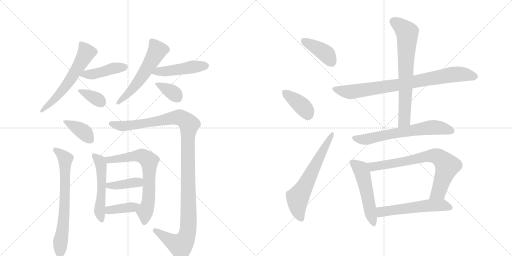
t = 0.00 s
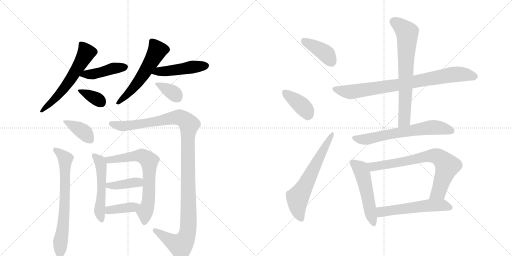
t = 3.13 s
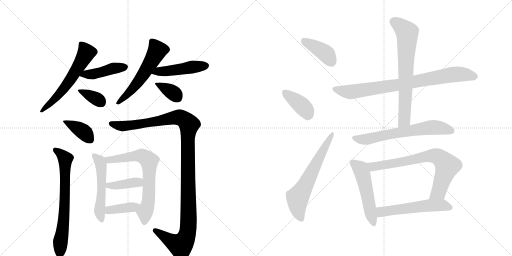
t = 6.25 s
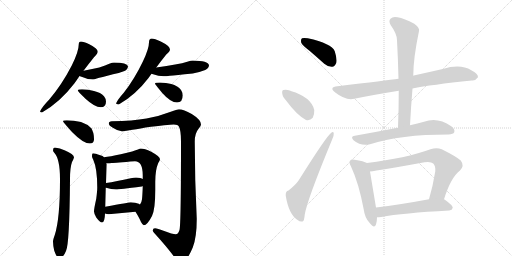
t = 9.38 s
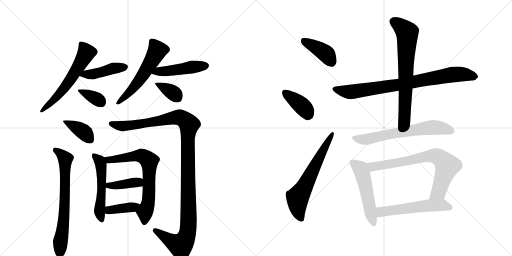
t = 12.50 s
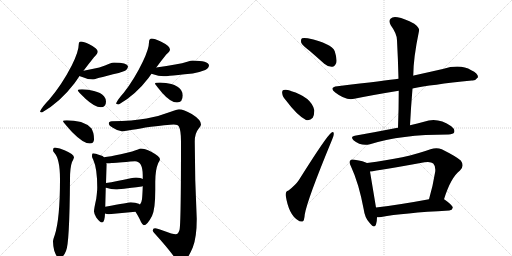
t = 15.63 s

The animated SVG that drew these frames (rendered in a browser with its animation timeline set to each time). Animation: 22 CSS @keyframes rules; one cycle of 15.63 s.

<svg version="1.1" viewBox="0 0 2048 1024" xmlns="http://www.w3.org/2000/svg">
  <g stroke="lightgray" stroke-dasharray="1,1" stroke-width="1" transform="scale(4, 4)">
    <line x1="0" y1="0" x2="256" y2="256"></line>
    <line x1="256" y1="0" x2="0" y2="256"></line>
    <line x1="128" y1="0" x2="128" y2="256"></line>
    <line x1="0" y1="128" x2="256" y2="128"></line>
    <line x1="256" y1="0" x2="512" y2="256"></line>
    <line x1="512" y1="0" x2="256" y2="256"></line>
    <line x1="384" y1="0" x2="384" y2="256"></line>
    <line x1="256" y1="128" x2="512" y2="128"></line>
  </g>
<g transform="scale(1, -1) translate(0, -850)">
   <style type="text/css">
    @keyframes keyframes0 {
      from {
       stroke: black;
       stroke-dashoffset: 594;
       stroke-width: 128;
       }
       66% {
       animation-timing-function: step-end;
       stroke: black;
       stroke-dashoffset: 0;
       stroke-width: 128;
       }
       to {
       stroke: black;
       stroke-width: 1024;
       }
       }
       #make-me-a-hanzi-animation-0 {
         animation: keyframes0 0.733398s both;
         animation-delay: 0.000000s;
         animation-timing-function: linear;
       }
    @keyframes keyframes1 {
      from {
       stroke: black;
       stroke-dashoffset: 437;
       stroke-width: 128;
       }
       59% {
       animation-timing-function: step-end;
       stroke: black;
       stroke-dashoffset: 0;
       stroke-width: 128;
       }
       to {
       stroke: black;
       stroke-width: 1024;
       }
       }
       #make-me-a-hanzi-animation-1 {
         animation: keyframes1 0.605632s both;
         animation-delay: 0.733398s;
         animation-timing-function: linear;
       }
    @keyframes keyframes2 {
      from {
       stroke: black;
       stroke-dashoffset: 358;
       stroke-width: 128;
       }
       54% {
       animation-timing-function: step-end;
       stroke: black;
       stroke-dashoffset: 0;
       stroke-width: 128;
       }
       to {
       stroke: black;
       stroke-width: 1024;
       }
       }
       #make-me-a-hanzi-animation-2 {
         animation: keyframes2 0.541341s both;
         animation-delay: 1.339030s;
         animation-timing-function: linear;
       }
    @keyframes keyframes3 {
      from {
       stroke: black;
       stroke-dashoffset: 561;
       stroke-width: 128;
       }
       65% {
       animation-timing-function: step-end;
       stroke: black;
       stroke-dashoffset: 0;
       stroke-width: 128;
       }
       to {
       stroke: black;
       stroke-width: 1024;
       }
       }
       #make-me-a-hanzi-animation-3 {
         animation: keyframes3 0.706543s both;
         animation-delay: 1.880371s;
         animation-timing-function: linear;
       }
    @keyframes keyframes4 {
      from {
       stroke: black;
       stroke-dashoffset: 466;
       stroke-width: 128;
       }
       60% {
       animation-timing-function: step-end;
       stroke: black;
       stroke-dashoffset: 0;
       stroke-width: 128;
       }
       to {
       stroke: black;
       stroke-width: 1024;
       }
       }
       #make-me-a-hanzi-animation-4 {
         animation: keyframes4 0.629232s both;
         animation-delay: 2.586914s;
         animation-timing-function: linear;
       }
    @keyframes keyframes5 {
      from {
       stroke: black;
       stroke-dashoffset: 359;
       stroke-width: 128;
       }
       54% {
       animation-timing-function: step-end;
       stroke: black;
       stroke-dashoffset: 0;
       stroke-width: 128;
       }
       to {
       stroke: black;
       stroke-width: 1024;
       }
       }
       #make-me-a-hanzi-animation-5 {
         animation: keyframes5 0.542155s both;
         animation-delay: 3.216146s;
         animation-timing-function: linear;
       }
    @keyframes keyframes6 {
      from {
       stroke: black;
       stroke-dashoffset: 384;
       stroke-width: 128;
       }
       56% {
       animation-timing-function: step-end;
       stroke: black;
       stroke-dashoffset: 0;
       stroke-width: 128;
       }
       to {
       stroke: black;
       stroke-width: 1024;
       }
       }
       #make-me-a-hanzi-animation-6 {
         animation: keyframes6 0.562500s both;
         animation-delay: 3.758301s;
         animation-timing-function: linear;
       }
    @keyframes keyframes7 {
      from {
       stroke: black;
       stroke-dashoffset: 695;
       stroke-width: 128;
       }
       69% {
       animation-timing-function: step-end;
       stroke: black;
       stroke-dashoffset: 0;
       stroke-width: 128;
       }
       to {
       stroke: black;
       stroke-width: 1024;
       }
       }
       #make-me-a-hanzi-animation-7 {
         animation: keyframes7 0.815592s both;
         animation-delay: 4.320801s;
         animation-timing-function: linear;
       }
    @keyframes keyframes8 {
      from {
       stroke: black;
       stroke-dashoffset: 1190;
       stroke-width: 128;
       }
       79% {
       animation-timing-function: step-end;
       stroke: black;
       stroke-dashoffset: 0;
       stroke-width: 128;
       }
       to {
       stroke: black;
       stroke-width: 1024;
       }
       }
       #make-me-a-hanzi-animation-8 {
         animation: keyframes8 1.218424s both;
         animation-delay: 5.136393s;
         animation-timing-function: linear;
       }
    @keyframes keyframes9 {
      from {
       stroke: black;
       stroke-dashoffset: 526;
       stroke-width: 128;
       }
       63% {
       animation-timing-function: step-end;
       stroke: black;
       stroke-dashoffset: 0;
       stroke-width: 128;
       }
       to {
       stroke: black;
       stroke-width: 1024;
       }
       }
       #make-me-a-hanzi-animation-9 {
         animation: keyframes9 0.678060s both;
         animation-delay: 6.354818s;
         animation-timing-function: linear;
       }
    @keyframes keyframes10 {
      from {
       stroke: black;
       stroke-dashoffset: 690;
       stroke-width: 128;
       }
       69% {
       animation-timing-function: step-end;
       stroke: black;
       stroke-dashoffset: 0;
       stroke-width: 128;
       }
       to {
       stroke: black;
       stroke-width: 1024;
       }
       }
       #make-me-a-hanzi-animation-10 {
         animation: keyframes10 0.811523s both;
         animation-delay: 7.032878s;
         animation-timing-function: linear;
       }
    @keyframes keyframes11 {
      from {
       stroke: black;
       stroke-dashoffset: 399;
       stroke-width: 128;
       }
       56% {
       animation-timing-function: step-end;
       stroke: black;
       stroke-dashoffset: 0;
       stroke-width: 128;
       }
       to {
       stroke: black;
       stroke-width: 1024;
       }
       }
       #make-me-a-hanzi-animation-11 {
         animation: keyframes11 0.574707s both;
         animation-delay: 7.844401s;
         animation-timing-function: linear;
       }
    @keyframes keyframes12 {
      from {
       stroke: black;
       stroke-dashoffset: 387;
       stroke-width: 128;
       }
       56% {
       animation-timing-function: step-end;
       stroke: black;
       stroke-dashoffset: 0;
       stroke-width: 128;
       }
       to {
       stroke: black;
       stroke-width: 1024;
       }
       }
       #make-me-a-hanzi-animation-12 {
         animation: keyframes12 0.564941s both;
         animation-delay: 8.419108s;
         animation-timing-function: linear;
       }
    @keyframes keyframes13 {
      from {
       stroke: black;
       stroke-dashoffset: 399;
       stroke-width: 128;
       }
       56% {
       animation-timing-function: step-end;
       stroke: black;
       stroke-dashoffset: 0;
       stroke-width: 128;
       }
       to {
       stroke: black;
       stroke-width: 1024;
       }
       }
       #make-me-a-hanzi-animation-13 {
         animation: keyframes13 0.574707s both;
         animation-delay: 8.984049s;
         animation-timing-function: linear;
       }
    @keyframes keyframes14 {
      from {
       stroke: black;
       stroke-dashoffset: 382;
       stroke-width: 128;
       }
       55% {
       animation-timing-function: step-end;
       stroke: black;
       stroke-dashoffset: 0;
       stroke-width: 128;
       }
       to {
       stroke: black;
       stroke-width: 1024;
       }
       }
       #make-me-a-hanzi-animation-14 {
         animation: keyframes14 0.560872s both;
         animation-delay: 9.558757s;
         animation-timing-function: linear;
       }
    @keyframes keyframes15 {
      from {
       stroke: black;
       stroke-dashoffset: 631;
       stroke-width: 128;
       }
       67% {
       animation-timing-function: step-end;
       stroke: black;
       stroke-dashoffset: 0;
       stroke-width: 128;
       }
       to {
       stroke: black;
       stroke-width: 1024;
       }
       }
       #make-me-a-hanzi-animation-15 {
         animation: keyframes15 0.763509s both;
         animation-delay: 10.119629s;
         animation-timing-function: linear;
       }
    @keyframes keyframes16 {
      from {
       stroke: black;
       stroke-dashoffset: 820;
       stroke-width: 128;
       }
       73% {
       animation-timing-function: step-end;
       stroke: black;
       stroke-dashoffset: 0;
       stroke-width: 128;
       }
       to {
       stroke: black;
       stroke-width: 1024;
       }
       }
       #make-me-a-hanzi-animation-16 {
         animation: keyframes16 0.917318s both;
         animation-delay: 10.883138s;
         animation-timing-function: linear;
       }
    @keyframes keyframes17 {
      from {
       stroke: black;
       stroke-dashoffset: 703;
       stroke-width: 128;
       }
       70% {
       animation-timing-function: step-end;
       stroke: black;
       stroke-dashoffset: 0;
       stroke-width: 128;
       }
       to {
       stroke: black;
       stroke-width: 1024;
       }
       }
       #make-me-a-hanzi-animation-17 {
         animation: keyframes17 0.822103s both;
         animation-delay: 11.800456s;
         animation-timing-function: linear;
       }
    @keyframes keyframes18 {
      from {
       stroke: black;
       stroke-dashoffset: 651;
       stroke-width: 128;
       }
       68% {
       animation-timing-function: step-end;
       stroke: black;
       stroke-dashoffset: 0;
       stroke-width: 128;
       }
       to {
       stroke: black;
       stroke-width: 1024;
       }
       }
       #make-me-a-hanzi-animation-18 {
         animation: keyframes18 0.779785s both;
         animation-delay: 12.622559s;
         animation-timing-function: linear;
       }
    @keyframes keyframes19 {
      from {
       stroke: black;
       stroke-dashoffset: 518;
       stroke-width: 128;
       }
       63% {
       animation-timing-function: step-end;
       stroke: black;
       stroke-dashoffset: 0;
       stroke-width: 128;
       }
       to {
       stroke: black;
       stroke-width: 1024;
       }
       }
       #make-me-a-hanzi-animation-19 {
         animation: keyframes19 0.671549s both;
         animation-delay: 13.402344s;
         animation-timing-function: linear;
       }
    @keyframes keyframes20 {
      from {
       stroke: black;
       stroke-dashoffset: 740;
       stroke-width: 128;
       }
       71% {
       animation-timing-function: step-end;
       stroke: black;
       stroke-dashoffset: 0;
       stroke-width: 128;
       }
       to {
       stroke: black;
       stroke-width: 1024;
       }
       }
       #make-me-a-hanzi-animation-20 {
         animation: keyframes20 0.852214s both;
         animation-delay: 14.073893s;
         animation-timing-function: linear;
       }
    @keyframes keyframes21 {
      from {
       stroke: black;
       stroke-dashoffset: 555;
       stroke-width: 128;
       }
       64% {
       animation-timing-function: step-end;
       stroke: black;
       stroke-dashoffset: 0;
       stroke-width: 128;
       }
       to {
       stroke: black;
       stroke-width: 1024;
       }
       }
       #make-me-a-hanzi-animation-21 {
         animation: keyframes21 0.701660s both;
         animation-delay: 14.926107s;
         animation-timing-function: linear;
       }
</style>
<path d="M 324 684 Q 319 684 317 681 Q 315 677 315 673 Q 315 644 287 588 Q 248 512 197 452 Q 167 421 160 404 Q 162 400 168 400 Q 241 442 298 517 Q 308 531 318 546 L 334 567 Q 356 596 376 621 Q 391 635 391 644 Q 391 656 357 673 Q 334 684 324 684 Z" fill="lightgray"></path> 
<path d="M 318 546 Q 322 544 329 542 Q 352 532 372 532 Q 377 532 387 536 Q 403 540 452 553 Q 473 556 498 566 Q 511 572 512 585 Q 509 599 456 600 Q 450 600 437 595 Q 409 580 334 567 C 304 562 290 557 318 546 Z" fill="lightgray"></path> 
<path d="M 328 493 Q 311 493 311 488 Q 311 485 342 455 Q 379 421 403 421 Q 424 421 424 444 Q 424 455 416 465 Q 403 480 376 486 Q 354 492 328 493 Z" fill="lightgray"></path> 
<path d="M 607 696 Q 602 696 598 691 Q 596 686 596 681 Q 596 655 571 603 Q 538 534 495 479 Q 470 451 464 436 Q 468 432 475 432 Q 542 470 594 538 Q 599 545 606 555 L 625 580 Q 645 607 665 632 Q 680 644 680 652 Q 680 666 643 684 Q 618 696 607 696 Z" fill="lightgray"></path> 
<path d="M 606 555 Q 607 555 609 554 Q 635 545 655 545 Q 664 545 679 547 Q 701 549 771 556 Q 795 560 821 570 Q 835 577 836 589 Q 833 607 771 608 Q 765 608 749 603 Q 714 592 625 580 C 595 576 578 565 606 555 Z" fill="lightgray"></path> 
<path d="M 640 520 Q 620 520 620 516 Q 620 513 649 478 Q 683 440 708 440 Q 731 440 731 469 Q 731 479 724 490 Q 712 507 685 514 Q 665 519 640 520 Z" fill="lightgray"></path> 
<path d="M 267 369 Q 252 369 252 365 Q 252 362 288 322 Q 333 276 359 276 Q 376 276 376 293 Q 376 321 365 337 Q 349 354 324 362 Q 295 369 267 369 Z" fill="lightgray"></path> 
<path d="M 219 260 Q 212 259 212 249 Q 212 244 217 239 Q 240 215 240 133 Q 240 -25 219 -90 Q 212 -109 212 -116 Q 212 -132 217 -153 Q 228 -183 236 -183 Q 252 -183 264 -154 Q 278 -127 280 133 Q 280 180 288 202 Q 294 213 296 220 Q 296 233 258 249 Q 240 258 219 260 Z" fill="lightgray"></path> 
<path d="M 716 413 Q 708 413 683 403 Q 634 384 586 376 Q 532 366 447 365 Q 435 364 435 356 Q 435 348 453 338 Q 471 326 487 325 Q 500 325 582 340 Q 674 352 695 352 Q 712 352 716 343 Q 724 328 724 284 Q 724 -49 718 -70 Q 713 -87 703 -87 Q 691 -87 654 -73 Q 630 -63 620 -63 Q 611 -63 611 -72 Q 611 -76 616 -81 Q 675 -146 700 -182 Q 715 -200 724 -200 Q 746 -200 771 -140 Q 787 -100 787 -25 Q 779 132 779 284 Q 779 317 795 336 Q 804 347 804 352 Q 804 371 767 394 Q 734 413 716 413 Z" fill="lightgray"></path> 
<path d="M 372 237 Q 368 237 368 224 Q 368 221 373 211 Q 389 176 389 100 Q 389 86 385 55 Q 376 15 376 4 Q 376 -4 385 -20 Q 400 -40 408 -40 Q 419 -40 420 -4 L 421 23 L 423 99 L 424 118 L 427 193 Q 427 195 426 198 L 416 221 Q 412 227 401 229 Q 381 237 372 237 Z" fill="lightgray"></path> 
<path d="M 542 3 Q 558 -23 564 -38 Q 571 -51 575 -51 Q 589 -51 608 -14 Q 621 12 621 90 L 621 121 Q 621 171 633 198 Q 640 209 640 213 Q 640 224 605 243 Q 578 256 563 256 Q 559 256 552 252 Q 539 246 483 233 Q 440 224 416 221 C 386 217 396 199 426 198 Q 428 197 431 197 Q 436 197 447 198 Q 461 199 540 205 Q 571 205 571 148 L 571 134 L 571 106 Q 570 72 568 53 Q 566 38 560 32 C 547 5 540 6 542 3 Z" fill="lightgray"></path> 
<path d="M 423 99 L 424 99 Q 445 92 464 92 Q 477 92 567 104 Q 569 104 571 106 C 598 118 598 120 571 134 Q 564 139 544 140 Q 535 140 523 137 Q 465 124 424 118 C 394 114 394 106 423 99 Z" fill="lightgray"></path> 
<path d="M 420 -4 Q 426 -7 435 -7 Q 487 -2 542 3 C 572 6 586 17 560 32 Q 558 33 555 35 Q 542 41 523 41 Q 518 41 421 23 C 392 18 392 7 420 -4 Z" fill="lightgray"></path> 
<path d="M 1238 647 Q 1266 623 1297 595 Q 1312 582 1329 583 Q 1339 584 1345 598 Q 1349 614 1339 645 Q 1327 676 1231 697 Q 1215 700 1208 697 Q 1202 693 1205 679 Q 1209 669 1238 647 Z" fill="lightgray"></path> 
<path d="M 1145 447 Q 1188 389 1224 370 Q 1240 366 1251 379 Q 1258 392 1257 410 Q 1245 462 1163 486 L 1162 487 Q 1144 494 1134 490 Q 1127 489 1129 476 Q 1130 463 1145 447 Z" fill="lightgray"></path> 
<path d="M 1154 88 Q 1141 85 1143 67 Q 1155 -9 1192 -31 Q 1199 -38 1210 -36 Q 1217 -35 1219 -8 Q 1228 49 1329 293 Q 1336 309 1335 316 Q 1334 326 1325 319 Q 1307 307 1195 129 Q 1182 110 1154 88 Z" fill="lightgray"></path> 
<path d="M 1650 496 Q 1723 511 1887 528 Q 1900 525 1912 541 Q 1913 556 1885 569 Q 1842 596 1771 574 Q 1714 561 1655 548 Q 1652 548 1653 547 L 1594 535 Q 1548 529 1350 505 Q 1314 501 1341 480 Q 1383 447 1417 455 Q 1496 471 1595 487 L 1650 496 Z" fill="lightgray"></path> 
<path d="M 1640 349 Q 1644 425 1650 496 L 1653 547 Q 1653 616 1676 726 Q 1680 738 1657 755 Q 1617 777 1590 781 Q 1571 785 1562 775 Q 1553 766 1563 749 Q 1588 715 1588 689 Q 1592 616 1594 535 L 1595 487 Q 1595 417 1592 339 C 1591 309 1638 319 1640 349 Z" fill="lightgray"></path> 
<path d="M 1592 339 Q 1588 339 1585 338 Q 1509 323 1419 307 Q 1400 304 1414 289 Q 1444 264 1480 273 Q 1601 312 1794 312 Q 1813 313 1817 321 Q 1821 333 1805 345 Q 1750 384 1696 363 Q 1671 357 1640 349 L 1592 339 Z" fill="lightgray"></path> 
<path d="M 1468 198 Q 1456 205 1418 211 Q 1405 215 1401 208 Q 1394 201 1404 184 Q 1435 118 1455 12 Q 1459 -21 1478 -41 Q 1497 -66 1504 -48 Q 1508 -36 1508 -19 L 1504 20 Q 1486 128 1480 164 C 1475 194 1475 195 1468 198 Z" fill="lightgray"></path> 
<path d="M 1776 53 Q 1803 140 1840 168 Q 1859 187 1843 208 Q 1825 224 1767 253 Q 1746 262 1722 253 Q 1623 217 1468 198 C 1438 194 1450 160 1480 164 Q 1513 168 1698 201 Q 1723 205 1733 196 Q 1743 186 1741 164 Q 1731 103 1716 53 C 1708 24 1767 24 1776 53 Z" fill="lightgray"></path> 
<path d="M 1508 -19 Q 1515 -19 1525 -18 Q 1610 -2 1797 8 Q 1809 9 1811 19 Q 1812 28 1778 52 Q 1777 53 1776 53 C 1763 62 1745 58 1716 53 Q 1598 31 1504 20 C 1474 16 1478 -20 1508 -19 Z" fill="lightgray"></path> 
      <clipPath id="make-me-a-hanzi-clip-0">
      <path d="M 324 684 Q 319 684 317 681 Q 315 677 315 673 Q 315 644 287 588 Q 248 512 197 452 Q 167 421 160 404 Q 162 400 168 400 Q 241 442 298 517 Q 308 531 318 546 L 334 567 Q 356 596 376 621 Q 391 635 391 644 Q 391 656 357 673 Q 334 684 324 684 Z" fill="lightgray"></path>
      </clipPath>
      <path clip-path="url(#make-me-a-hanzi-clip-0)" d="M 324 675 L 346 639 L 332 613 L 257 497 L 166 407 " fill="none" id="make-me-a-hanzi-animation-0" stroke-dasharray="466 932" stroke-linecap="round"></path>

      <clipPath id="make-me-a-hanzi-clip-1">
      <path d="M 318 546 Q 322 544 329 542 Q 352 532 372 532 Q 377 532 387 536 Q 403 540 452 553 Q 473 556 498 566 Q 511 572 512 585 Q 509 599 456 600 Q 450 600 437 595 Q 409 580 334 567 C 304 562 290 557 318 546 Z" fill="lightgray"></path>
      </clipPath>
      <path clip-path="url(#make-me-a-hanzi-clip-1)" d="M 325 549 L 374 553 L 450 576 L 502 582 " fill="none" id="make-me-a-hanzi-animation-1" stroke-dasharray="309 618" stroke-linecap="round"></path>

      <clipPath id="make-me-a-hanzi-clip-2">
      <path d="M 328 493 Q 311 493 311 488 Q 311 485 342 455 Q 379 421 403 421 Q 424 421 424 444 Q 424 455 416 465 Q 403 480 376 486 Q 354 492 328 493 Z" fill="lightgray"></path>
      </clipPath>
      <path clip-path="url(#make-me-a-hanzi-clip-2)" d="M 315 487 L 378 459 L 405 440 " fill="none" id="make-me-a-hanzi-animation-2" stroke-dasharray="230 460" stroke-linecap="round"></path>

      <clipPath id="make-me-a-hanzi-clip-3">
      <path d="M 607 696 Q 602 696 598 691 Q 596 686 596 681 Q 596 655 571 603 Q 538 534 495 479 Q 470 451 464 436 Q 468 432 475 432 Q 542 470 594 538 Q 599 545 606 555 L 625 580 Q 645 607 665 632 Q 680 644 680 652 Q 680 666 643 684 Q 618 696 607 696 Z" fill="lightgray"></path>
      </clipPath>
      <path clip-path="url(#make-me-a-hanzi-clip-3)" d="M 608 684 L 624 661 L 627 645 L 605 603 L 541 508 L 471 438 " fill="none" id="make-me-a-hanzi-animation-3" stroke-dasharray="433 866" stroke-linecap="round"></path>

      <clipPath id="make-me-a-hanzi-clip-4">
      <path d="M 606 555 Q 607 555 609 554 Q 635 545 655 545 Q 664 545 679 547 Q 701 549 771 556 Q 795 560 821 570 Q 835 577 836 589 Q 833 607 771 608 Q 765 608 749 603 Q 714 592 625 580 C 595 576 578 565 606 555 Z" fill="lightgray"></path>
      </clipPath>
      <path clip-path="url(#make-me-a-hanzi-clip-4)" d="M 619 557 L 632 565 L 825 587 " fill="none" id="make-me-a-hanzi-animation-4" stroke-dasharray="338 676" stroke-linecap="round"></path>

      <clipPath id="make-me-a-hanzi-clip-5">
      <path d="M 640 520 Q 620 520 620 516 Q 620 513 649 478 Q 683 440 708 440 Q 731 440 731 469 Q 731 479 724 490 Q 712 507 685 514 Q 665 519 640 520 Z" fill="lightgray"></path>
      </clipPath>
      <path clip-path="url(#make-me-a-hanzi-clip-5)" d="M 624 515 L 684 485 L 710 460 " fill="none" id="make-me-a-hanzi-animation-5" stroke-dasharray="231 462" stroke-linecap="round"></path>

      <clipPath id="make-me-a-hanzi-clip-6">
      <path d="M 267 369 Q 252 369 252 365 Q 252 362 288 322 Q 333 276 359 276 Q 376 276 376 293 Q 376 321 365 337 Q 349 354 324 362 Q 295 369 267 369 Z" fill="lightgray"></path>
      </clipPath>
      <path clip-path="url(#make-me-a-hanzi-clip-6)" d="M 260 367 L 334 323 L 361 291 " fill="none" id="make-me-a-hanzi-animation-6" stroke-dasharray="256 512" stroke-linecap="round"></path>

      <clipPath id="make-me-a-hanzi-clip-7">
      <path d="M 219 260 Q 212 259 212 249 Q 212 244 217 239 Q 240 215 240 133 Q 240 -25 219 -90 Q 212 -109 212 -116 Q 212 -132 217 -153 Q 228 -183 236 -183 Q 252 -183 264 -154 Q 278 -127 280 133 Q 280 180 288 202 Q 294 213 296 220 Q 296 233 258 249 Q 240 258 219 260 Z" fill="lightgray"></path>
      </clipPath>
      <path clip-path="url(#make-me-a-hanzi-clip-7)" d="M 224 249 L 261 215 L 259 18 L 238 -173 " fill="none" id="make-me-a-hanzi-animation-7" stroke-dasharray="567 1134" stroke-linecap="round"></path>

      <clipPath id="make-me-a-hanzi-clip-8">
      <path d="M 716 413 Q 708 413 683 403 Q 634 384 586 376 Q 532 366 447 365 Q 435 364 435 356 Q 435 348 453 338 Q 471 326 487 325 Q 500 325 582 340 Q 674 352 695 352 Q 712 352 716 343 Q 724 328 724 284 Q 724 -49 718 -70 Q 713 -87 703 -87 Q 691 -87 654 -73 Q 630 -63 620 -63 Q 611 -63 611 -72 Q 611 -76 616 -81 Q 675 -146 700 -182 Q 715 -200 724 -200 Q 746 -200 771 -140 Q 787 -100 787 -25 Q 779 132 779 284 Q 779 317 795 336 Q 804 347 804 352 Q 804 371 767 394 Q 734 413 716 413 Z" fill="lightgray"></path>
      </clipPath>
      <path clip-path="url(#make-me-a-hanzi-clip-8)" d="M 445 356 L 467 348 L 503 346 L 717 381 L 743 367 L 756 352 L 750 270 L 755 -19 L 751 -80 L 738 -113 L 720 -131 L 621 -73 " fill="none" id="make-me-a-hanzi-animation-8" stroke-dasharray="1062 2124" stroke-linecap="round"></path>

      <clipPath id="make-me-a-hanzi-clip-9">
      <path d="M 372 237 Q 368 237 368 224 Q 368 221 373 211 Q 389 176 389 100 Q 389 86 385 55 Q 376 15 376 4 Q 376 -4 385 -20 Q 400 -40 408 -40 Q 419 -40 420 -4 L 421 23 L 423 99 L 424 118 L 427 193 Q 427 195 426 198 L 416 221 Q 412 227 401 229 Q 381 237 372 237 Z" fill="lightgray"></path>
      </clipPath>
      <path clip-path="url(#make-me-a-hanzi-clip-9)" d="M 377 228 L 399 203 L 405 186 L 406 77 L 399 -5 L 407 -31 " fill="none" id="make-me-a-hanzi-animation-9" stroke-dasharray="398 796" stroke-linecap="round"></path>

      <clipPath id="make-me-a-hanzi-clip-10">
      <path d="M 542 3 Q 558 -23 564 -38 Q 571 -51 575 -51 Q 589 -51 608 -14 Q 621 12 621 90 L 621 121 Q 621 171 633 198 Q 640 209 640 213 Q 640 224 605 243 Q 578 256 563 256 Q 559 256 552 252 Q 539 246 483 233 Q 440 224 416 221 C 386 217 396 199 426 198 Q 428 197 431 197 Q 436 197 447 198 Q 461 199 540 205 Q 571 205 571 148 L 571 134 L 571 106 Q 570 72 568 53 Q 566 38 560 32 C 547 5 540 6 542 3 Z" fill="lightgray"></path>
      </clipPath>
      <path clip-path="url(#make-me-a-hanzi-clip-10)" d="M 422 217 L 441 211 L 566 227 L 597 205 L 595 60 L 580 2 L 577 -43 " fill="none" id="make-me-a-hanzi-animation-10" stroke-dasharray="562 1124" stroke-linecap="round"></path>

      <clipPath id="make-me-a-hanzi-clip-11">
      <path d="M 423 99 L 424 99 Q 445 92 464 92 Q 477 92 567 104 Q 569 104 571 106 C 598 118 598 120 571 134 Q 564 139 544 140 Q 535 140 523 137 Q 465 124 424 118 C 394 114 394 106 423 99 Z" fill="lightgray"></path>
      </clipPath>
      <path clip-path="url(#make-me-a-hanzi-clip-11)" d="M 424 104 L 541 120 L 565 113 " fill="none" id="make-me-a-hanzi-animation-11" stroke-dasharray="271 542" stroke-linecap="round"></path>

      <clipPath id="make-me-a-hanzi-clip-12">
      <path d="M 420 -4 Q 426 -7 435 -7 Q 487 -2 542 3 C 572 6 586 17 560 32 Q 558 33 555 35 Q 542 41 523 41 Q 518 41 421 23 C 392 18 392 7 420 -4 Z" fill="lightgray"></path>
      </clipPath>
      <path clip-path="url(#make-me-a-hanzi-clip-12)" d="M 429 2 L 439 11 L 555 29 " fill="none" id="make-me-a-hanzi-animation-12" stroke-dasharray="259 518" stroke-linecap="round"></path>

      <clipPath id="make-me-a-hanzi-clip-13">
      <path d="M 1238 647 Q 1266 623 1297 595 Q 1312 582 1329 583 Q 1339 584 1345 598 Q 1349 614 1339 645 Q 1327 676 1231 697 Q 1215 700 1208 697 Q 1202 693 1205 679 Q 1209 669 1238 647 Z" fill="lightgray"></path>
      </clipPath>
      <path clip-path="url(#make-me-a-hanzi-clip-13)" d="M 1214 689 L 1303 636 L 1325 603 " fill="none" id="make-me-a-hanzi-animation-13" stroke-dasharray="271 542" stroke-linecap="round"></path>

      <clipPath id="make-me-a-hanzi-clip-14">
      <path d="M 1145 447 Q 1188 389 1224 370 Q 1240 366 1251 379 Q 1258 392 1257 410 Q 1245 462 1163 486 L 1162 487 Q 1144 494 1134 490 Q 1127 489 1129 476 Q 1130 463 1145 447 Z" fill="lightgray"></path>
      </clipPath>
      <path clip-path="url(#make-me-a-hanzi-clip-14)" d="M 1141 480 L 1216 419 L 1231 394 " fill="none" id="make-me-a-hanzi-animation-14" stroke-dasharray="254 508" stroke-linecap="round"></path>

      <clipPath id="make-me-a-hanzi-clip-15">
      <path d="M 1154 88 Q 1141 85 1143 67 Q 1155 -9 1192 -31 Q 1199 -38 1210 -36 Q 1217 -35 1219 -8 Q 1228 49 1329 293 Q 1336 309 1335 316 Q 1334 326 1325 319 Q 1307 307 1195 129 Q 1182 110 1154 88 Z" fill="lightgray"></path>
      </clipPath>
      <path clip-path="url(#make-me-a-hanzi-clip-15)" d="M 1205 -26 L 1191 16 L 1191 59 L 1328 312 " fill="none" id="make-me-a-hanzi-animation-15" stroke-dasharray="503 1006" stroke-linecap="round"></path>

      <clipPath id="make-me-a-hanzi-clip-16">
      <path d="M 1650 496 Q 1723 511 1887 528 Q 1900 525 1912 541 Q 1913 556 1885 569 Q 1842 596 1771 574 Q 1714 561 1655 548 Q 1652 548 1653 547 L 1594 535 Q 1548 529 1350 505 Q 1314 501 1341 480 Q 1383 447 1417 455 Q 1496 471 1595 487 L 1650 496 Z" fill="lightgray"></path>
      </clipPath>
      <path clip-path="url(#make-me-a-hanzi-clip-16)" d="M 1343 493 L 1384 483 L 1418 484 L 1816 552 L 1859 552 L 1899 543 " fill="none" id="make-me-a-hanzi-animation-16" stroke-dasharray="692 1384" stroke-linecap="round"></path>

      <clipPath id="make-me-a-hanzi-clip-17">
      <path d="M 1640 349 Q 1644 425 1650 496 L 1653 547 Q 1653 616 1676 726 Q 1680 738 1657 755 Q 1617 777 1590 781 Q 1571 785 1562 775 Q 1553 766 1563 749 Q 1588 715 1588 689 Q 1592 616 1594 535 L 1595 487 Q 1595 417 1592 339 C 1591 309 1638 319 1640 349 Z" fill="lightgray"></path>
      </clipPath>
      <path clip-path="url(#make-me-a-hanzi-clip-17)" d="M 1576 763 L 1618 731 L 1629 707 L 1618 373 L 1597 347 " fill="none" id="make-me-a-hanzi-animation-17" stroke-dasharray="575 1150" stroke-linecap="round"></path>

      <clipPath id="make-me-a-hanzi-clip-18">
      <path d="M 1592 339 Q 1588 339 1585 338 Q 1509 323 1419 307 Q 1400 304 1414 289 Q 1444 264 1480 273 Q 1601 312 1794 312 Q 1813 313 1817 321 Q 1821 333 1805 345 Q 1750 384 1696 363 Q 1671 357 1640 349 L 1592 339 Z" fill="lightgray"></path>
      </clipPath>
      <path clip-path="url(#make-me-a-hanzi-clip-18)" d="M 1417 298 L 1470 293 L 1582 318 L 1734 341 L 1806 326 " fill="none" id="make-me-a-hanzi-animation-18" stroke-dasharray="523 1046" stroke-linecap="round"></path>

      <clipPath id="make-me-a-hanzi-clip-19">
      <path d="M 1468 198 Q 1456 205 1418 211 Q 1405 215 1401 208 Q 1394 201 1404 184 Q 1435 118 1455 12 Q 1459 -21 1478 -41 Q 1497 -66 1504 -48 Q 1508 -36 1508 -19 L 1504 20 Q 1486 128 1480 164 C 1475 194 1475 195 1468 198 Z" fill="lightgray"></path>
      </clipPath>
      <path clip-path="url(#make-me-a-hanzi-clip-19)" d="M 1411 200 L 1438 178 L 1449 159 L 1492 -42 " fill="none" id="make-me-a-hanzi-animation-19" stroke-dasharray="390 780" stroke-linecap="round"></path>

      <clipPath id="make-me-a-hanzi-clip-20">
      <path d="M 1776 53 Q 1803 140 1840 168 Q 1859 187 1843 208 Q 1825 224 1767 253 Q 1746 262 1722 253 Q 1623 217 1468 198 C 1438 194 1450 160 1480 164 Q 1513 168 1698 201 Q 1723 205 1733 196 Q 1743 186 1741 164 Q 1731 103 1716 53 C 1708 24 1767 24 1776 53 Z" fill="lightgray"></path>
      </clipPath>
      <path clip-path="url(#make-me-a-hanzi-clip-20)" d="M 1478 195 L 1492 183 L 1634 206 L 1698 223 L 1751 224 L 1789 186 L 1754 81 L 1724 58 " fill="none" id="make-me-a-hanzi-animation-20" stroke-dasharray="612 1224" stroke-linecap="round"></path>

      <clipPath id="make-me-a-hanzi-clip-21">
      <path d="M 1508 -19 Q 1515 -19 1525 -18 Q 1610 -2 1797 8 Q 1809 9 1811 19 Q 1812 28 1778 52 Q 1777 53 1776 53 C 1763 62 1745 58 1716 53 Q 1598 31 1504 20 C 1474 16 1478 -20 1508 -19 Z" fill="lightgray"></path>
      </clipPath>
      <path clip-path="url(#make-me-a-hanzi-clip-21)" d="M 1512 -12 L 1525 2 L 1712 28 L 1776 29 L 1801 19 " fill="none" id="make-me-a-hanzi-animation-21" stroke-dasharray="427 854" stroke-linecap="round"></path>

</g>
</svg>
